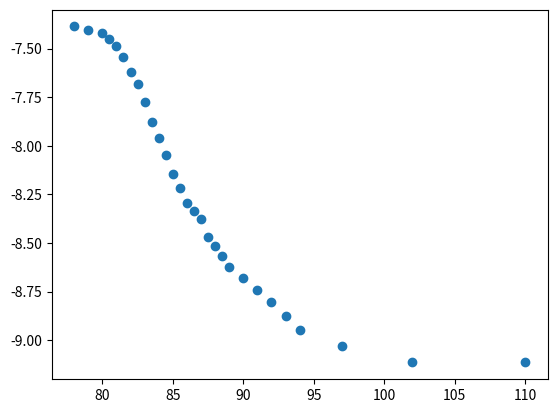

Source code (Python):
import matplotlib.pyplot as plt
import math

import numpy as np


def fun(arrx,arry,ch):
    x = arrx
    y = arry

    xy_av = 0
    x_2_av = 0
    y_2_av = 0
    x_av=0
    y_av = 0
    for i in range(len(arrx)):
        x_av += x[i]
        y_av += y[i]
        xy_av += x[i] * y[i]
        x_2_av += x[i] * x[i]
        y_2_av += y[i] * y[i]
    
    x_av /= len(x)
    y_av /= len(y)
    xy_av /= len(x)
    x_2_av /= len(x)
    y_2_av /= len(x)

    a = (xy_av - x_av * y_av)/(x_2_av - x_av ** 2)
    b = y_av - a * x_av

    n = len(arry)
    sigma_a = 1/(n**(0.5))*( (y_2_av - y_av ** 2)/(x_2_av - x_av**2) - a*2 ) ** 0.5
    sigma_b = sigma_a * (x_2_av - x_av**2)**0.5

    print("Sigma_a: ", sigma_a)
    print("Sigma_b: ", sigma_b)

    hi = 0
    for i in range(len(arrx)):
        hi += (arry[i] - (a*arrx[i]+b))**2 / (0.1 / 10000)**2
    if(ch):
        print(("Hi: ", hi**0.5, len(arrx)))
    return(a,b,hi**0.5)

t1_rise = [0, 11, 12, 14,  15,  17,  18,  19,  20,  21,  22,  24,  25,  26,  27,  28,  30,  31,  32,  33,  34,  36,  37,  38,  39,  41,  42,  43,  44,  46,  47,  48,  50,  51,  53,  54,  55,  56,  58,  59,  60,  61,  63,  65,  66,  67,  68,  70,  71,  72,  74,  75,  77,  78]
p1_rise = [1, 1, 1.1, 1.2, 1.3, 1.4, 1.5, 1.6, 1.7, 1.8, 1.9, 2.0, 2.1, 2.2, 2.3, 2.4, 2.5, 2.6, 2.7, 2.8, 2.9, 3.0, 3.1, 3.2, 3.3, 3.4, 3.5, 3.6, 3.7, 3.8, 3.9, 4.0, 4.1, 4.2, 4.3, 4.4, 4.5, 4.6, 4.7, 4.8, 4.9, 5.0, 5.1, 5.2, 5.3, 5.4, 5.5, 5.6, 5.7, 5.8, 5.9, 6.0, 6.1, 6.2]# на 10 в -4 мм рт ст

t2_rise = [0, 17, 18, 19,  21,  22,  23,  24,  26,  27,  28,  29, 29.5, 30, 30.5, 31,  32,  33,  34,  35,  36,  37,  39,  40,  41,  42,  44,  45,  46,  47,  48,  50,  51,  52,  53,  55,  56,  57,  59,  60,  61,  62,  64,  65,  66,  68,  69,  70,  71,  72] 
p2_rise = [1, 1, 1.1, 1.2, 1.3, 1.4, 1.5, 1.6, 1.7, 1.9, 2.0, 2.1, 2.2, 2.3, 2.4, 2.5, 2.8, 3.0, 3.1, 3.2, 3.3, 3.4, 3.5, 3.6, 3.7, 3.8, 3.9, 4.0, 4.1, 4.2, 4.3, 4.4, 4.5, 4.6, 4.7, 4.8, 4.9, 5.0, 5.1, 5.2, 5.3, 5.4, 5.5, 5.6, 5.7, 5.8, 5.9, 6.0, 6.1, 6.2]

t3_rise = [0, 11, 13, 15,  16,  17,  18,  20,  21,  22,  23,  24,  25,  26,  27,  28,  30,  31,  32,  34,  35,  36,  37,  39,  40,  41,  42,  44,  45,  46,  47,  49,  50,  51,  53,  54,  55,  57,  58,  59,  61,  62,  63,  65,  66,  67,  69,  70,  71,  72,  74,  75,  77,  78]
p3_rise = [1, 1, 1.1, 1.2, 1.3, 1.4, 1.5, 1.6, 1.7, 1.8, 1.9, 2.0, 2.1, 2.2, 2.3, 2.4, 2.5, 2.6, 2.7, 2.8, 2.9, 3.0, 3.1, 3.2, 3.3, 3.4, 3.5, 3.6, 3.7, 3.8, 3.9, 4.0, 4.1, 4.2, 4.3, 4.4, 4.5, 4.6, 4.7, 4.8, 4.9, 5.0, 5.1, 5.2, 5.3, 5.4, 5.5, 5.6, 5.7, 5.8, 5.9, 6.0, 6.1, 6.2]

def correct(arr):
    for i in range(len(arr)):
        arr[i] /= 10000

correct(p1_rise)
correct(p2_rise)
correct(p3_rise)

t1_fall = np.array([78,    79,  80,  80.5, 81,  81.5, 82,  82.5, 83,  83.5, 84,  84.5, 85,  85.5, 86,  86.5, 87,  87.5, 88, 88.5, 89,  90,  91,  92,  93,  94,  97,  102, 110])
p1_fall = np.array([6.2,   6.1, 6.0, 5.8,  5.6, 5.3,  4.9, 4.6,  4.2, 3.8,  3.5, 3.2,  2.9, 2.7,  2.5, 2.4,  2.3, 2.1,  2,  1.9,  1.8, 1.7, 1.6, 1.5, 1.4, 1.3, 1.2, 1.1, 1.1])# на 10 в -4 мм рт ст

t2_fall = np.array([72,  74,  75, 75.5, 76,  76.5, 77, 77.5, 78, 79,  80,  81,  82,  83,  84,  85,  86,  87,  88,  89,  90,  93,  94,  102, 104])
p2_fall = np.array([6.2, 6.1, 6.0, 5.5, 5.2, 4.9, 4.5, 3.8, 3.4, 3.0, 2.7, 2.4, 2.2, 1.9, 1.7, 1.6, 1.5, 1.4, 1.3, 1.25, 1.2, 1.2, 1.1, 1.1, 1.1])

t3_fall = np.array([78,    80,  81,  81.5, 82,  82.5, 83,  83.5, 84,  84.5, 85,  85.5, 86,  86.5, 87,  87.5, 88, 88.5, 89,  90,  91,  92,  93,  94,  97,  102, 110])
p3_fall = np.array([6.2,   6.1, 5.8, 5.6,  5.3, 4.9,  4.6, 4.2,  3.8, 3.5,  3.2, 2.9,  2.7, 2.5,  2.3, 2.1,  2.0, 1.9, 1.8, 1.7, 1.6, 1.5, 1.4, 1.3, 1.2, 1.1, 1.1])

correct(p1_fall)
correct(p2_fall)
correct(p3_fall)

def correct_ln(arr):
    for i in range(len(arr)):
        arr[i] = math.log(arr[i])
    return arr

p1_fall = correct_ln(p1_fall)
p2_fall = correct_ln(p2_fall)
p3_fall = correct_ln(p3_fall)

plt.scatter(t1_fall, p1_fall)

#plt.grid(which='both')
k = 0.07826 +- 0.00032 
b = 0.17 +- 0.046

a,b,hi1 = fun(t1_rise[1:],p1_rise[1:],1)
a,b,hi2 = fun(t2_rise[1:],p2_rise[1:],1)
a,b,hi3 = fun(t3_rise[1:],p3_rise[1:],1)
#print(hi1,hi2,hi3)

a,b,hi11 = fun(t1_fall[1:],p1_fall[1:],1)
a,b,hi12 = fun(t2_fall[1:],p2_fall[1:],1)
a,b,hi13 = fun(t3_fall[1:],p3_fall[1:],1)

#print(a,b,hi)
#plt.plot([10,80],[10*k +b, 80*k + b],c='g')
plt.show()
